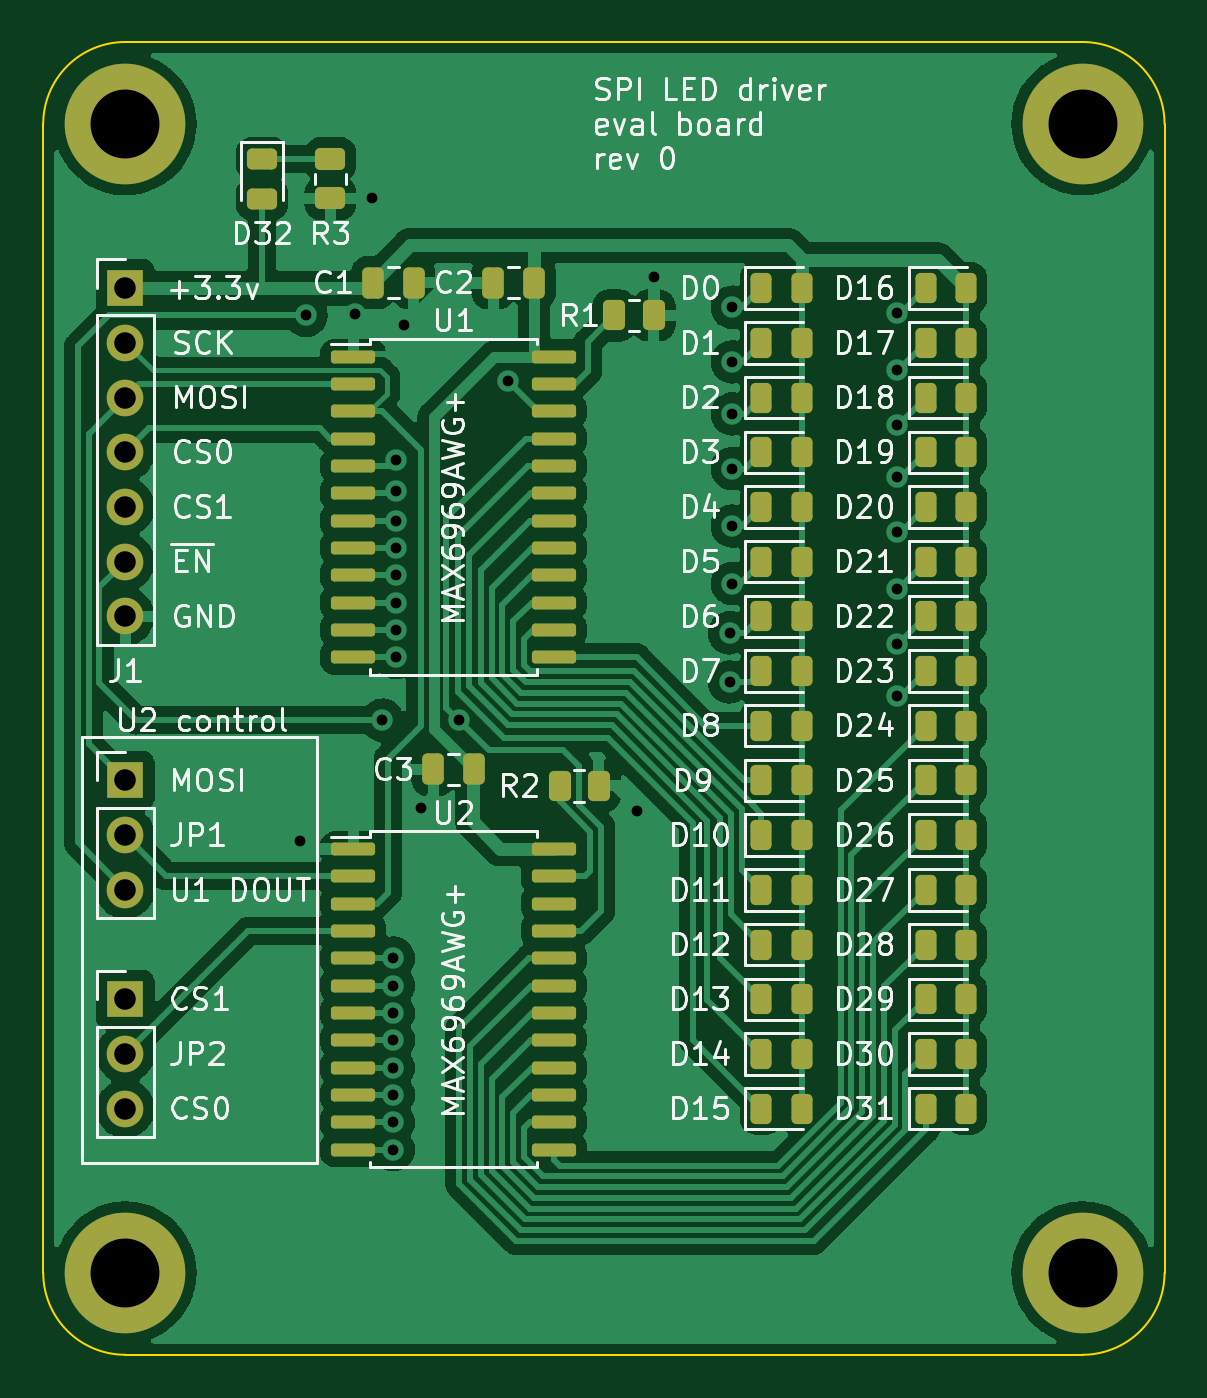
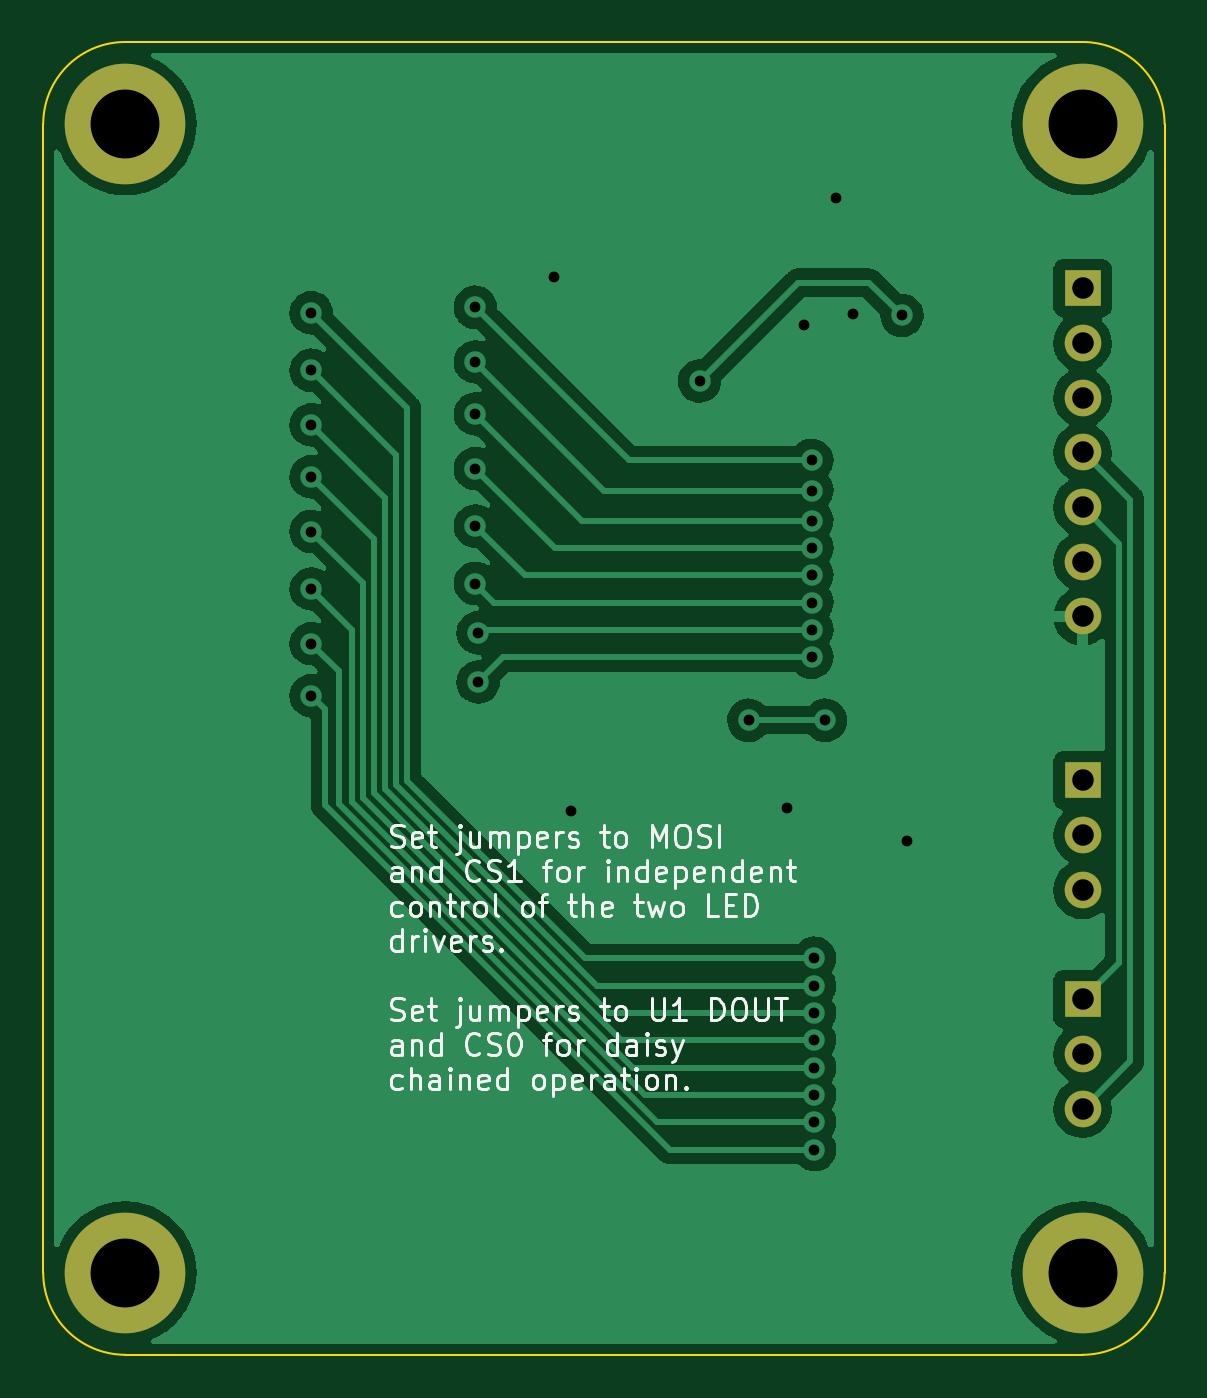
Circuit board: 11 layer files. Board 52.1 x 61.0 mm.
- bottom_copper: led_breakout-B_Cu.gbl (74324 bytes)
- bottom_mask: led_breakout-B_Mask.gbs (1086 bytes)
- paste: led_breakout-B_Paste.gbp (546 bytes)
- bottom_silk: led_breakout-B_Silkscreen.gbo (32988 bytes)
- outline: led_breakout-Edge_Cuts.gm1 (1086 bytes)
- top_copper: led_breakout-F_Cu.gtl (142187 bytes)
- top_mask: led_breakout-F_Mask.gts (5591 bytes)
- paste: led_breakout-F_Paste.gtp (5041 bytes)
- top_silk: led_breakout-F_Silkscreen.gto (75642 bytes)
- drill: led_breakout-NPTH.drl (337 bytes)
- drill: led_breakout-PTH.drl (1481 bytes)

=== bottom_copper: led_breakout-B_Cu.gbl (74324 bytes, source omitted) ===
=== bottom_mask: led_breakout-B_Mask.gbs ===
G04 #@! TF.GenerationSoftware,KiCad,Pcbnew,6.0.1-79c1e3a40b~116~ubuntu20.04.1*
G04 #@! TF.CreationDate,2022-02-10T07:58:21-05:00*
G04 #@! TF.ProjectId,led_breakout,6c65645f-6272-4656-916b-6f75742e6b69,0*
G04 #@! TF.SameCoordinates,Original*
G04 #@! TF.FileFunction,Soldermask,Bot*
G04 #@! TF.FilePolarity,Negative*
%FSLAX46Y46*%
G04 Gerber Fmt 4.6, Leading zero omitted, Abs format (unit mm)*
G04 Created by KiCad (PCBNEW 6.0.1-79c1e3a40b~116~ubuntu20.04.1) date 2022-02-10 07:58:21*
%MOMM*%
%LPD*%
G01*
G04 APERTURE LIST*
%ADD10C,5.600000*%
%ADD11O,1.700000X1.700000*%
%ADD12R,1.700000X1.700000*%
G04 APERTURE END LIST*
D10*
X153670001Y-86360001D03*
X153670001Y-33020001D03*
X109220000Y-33020000D03*
X109220001Y-86360001D03*
D11*
X109220000Y-55880000D03*
X109220000Y-53340000D03*
X109220000Y-50800000D03*
X109220000Y-48260000D03*
X109220000Y-45720000D03*
X109220000Y-43180000D03*
D12*
X109220000Y-40640000D03*
D11*
X109220000Y-68580000D03*
X109220000Y-66040000D03*
D12*
X109220000Y-63500000D03*
D11*
X109220000Y-78740000D03*
X109220000Y-76200000D03*
D12*
X109220000Y-73660000D03*
M02*

=== paste: led_breakout-B_Paste.gbp ===
G04 #@! TF.GenerationSoftware,KiCad,Pcbnew,6.0.1-79c1e3a40b~116~ubuntu20.04.1*
G04 #@! TF.CreationDate,2022-02-10T07:58:21-05:00*
G04 #@! TF.ProjectId,led_breakout,6c65645f-6272-4656-916b-6f75742e6b69,0*
G04 #@! TF.SameCoordinates,Original*
G04 #@! TF.FileFunction,Paste,Bot*
G04 #@! TF.FilePolarity,Positive*
%FSLAX46Y46*%
G04 Gerber Fmt 4.6, Leading zero omitted, Abs format (unit mm)*
G04 Created by KiCad (PCBNEW 6.0.1-79c1e3a40b~116~ubuntu20.04.1) date 2022-02-10 07:58:21*
%MOMM*%
%LPD*%
G01*
G04 APERTURE LIST*
G04 APERTURE END LIST*
M02*

=== bottom_silk: led_breakout-B_Silkscreen.gbo (32988 bytes, source omitted) ===
=== outline: led_breakout-Edge_Cuts.gm1 ===
G04 #@! TF.GenerationSoftware,KiCad,Pcbnew,6.0.1-79c1e3a40b~116~ubuntu20.04.1*
G04 #@! TF.CreationDate,2022-02-10T07:58:21-05:00*
G04 #@! TF.ProjectId,led_breakout,6c65645f-6272-4656-916b-6f75742e6b69,0*
G04 #@! TF.SameCoordinates,Original*
G04 #@! TF.FileFunction,Profile,NP*
%FSLAX46Y46*%
G04 Gerber Fmt 4.6, Leading zero omitted, Abs format (unit mm)*
G04 Created by KiCad (PCBNEW 6.0.1-79c1e3a40b~116~ubuntu20.04.1) date 2022-02-10 07:58:21*
%MOMM*%
%LPD*%
G01*
G04 APERTURE LIST*
G04 #@! TA.AperFunction,Profile*
%ADD10C,0.100000*%
G04 #@! TD*
G04 APERTURE END LIST*
D10*
X109220000Y-29210000D02*
G75*
G03*
X105410000Y-33020000I-1J-3809999D01*
G01*
X109220000Y-29210000D02*
X153670001Y-29210001D01*
X105409998Y-86359998D02*
G75*
G03*
X109219998Y-90169998I3809999J-1D01*
G01*
X157479998Y-86360001D02*
X157480000Y-33020003D01*
X109219998Y-90169998D02*
X153669999Y-90169999D01*
X153669998Y-90170001D02*
G75*
G03*
X157479998Y-86360001I1J3809999D01*
G01*
X157480001Y-33020001D02*
G75*
G03*
X153670001Y-29210001I-3809999J1D01*
G01*
X105409998Y-86359998D02*
X105410000Y-33020000D01*
M02*

=== top_copper: led_breakout-F_Cu.gtl (142187 bytes, source omitted) ===
=== top_mask: led_breakout-F_Mask.gts ===
G04 #@! TF.GenerationSoftware,KiCad,Pcbnew,6.0.1-79c1e3a40b~116~ubuntu20.04.1*
G04 #@! TF.CreationDate,2022-02-10T07:58:21-05:00*
G04 #@! TF.ProjectId,led_breakout,6c65645f-6272-4656-916b-6f75742e6b69,0*
G04 #@! TF.SameCoordinates,Original*
G04 #@! TF.FileFunction,Soldermask,Top*
G04 #@! TF.FilePolarity,Negative*
%FSLAX46Y46*%
G04 Gerber Fmt 4.6, Leading zero omitted, Abs format (unit mm)*
G04 Created by KiCad (PCBNEW 6.0.1-79c1e3a40b~116~ubuntu20.04.1) date 2022-02-10 07:58:21*
%MOMM*%
%LPD*%
G01*
G04 APERTURE LIST*
G04 Aperture macros list*
%AMRoundRect*
0 Rectangle with rounded corners*
0 $1 Rounding radius*
0 $2 $3 $4 $5 $6 $7 $8 $9 X,Y pos of 4 corners*
0 Add a 4 corners polygon primitive as box body*
4,1,4,$2,$3,$4,$5,$6,$7,$8,$9,$2,$3,0*
0 Add four circle primitives for the rounded corners*
1,1,$1+$1,$2,$3*
1,1,$1+$1,$4,$5*
1,1,$1+$1,$6,$7*
1,1,$1+$1,$8,$9*
0 Add four rect primitives between the rounded corners*
20,1,$1+$1,$2,$3,$4,$5,0*
20,1,$1+$1,$4,$5,$6,$7,0*
20,1,$1+$1,$6,$7,$8,$9,0*
20,1,$1+$1,$8,$9,$2,$3,0*%
G04 Aperture macros list end*
%ADD10C,5.600000*%
%ADD11RoundRect,0.250000X0.250000X0.475000X-0.250000X0.475000X-0.250000X-0.475000X0.250000X-0.475000X0*%
%ADD12RoundRect,0.243750X-0.243750X-0.456250X0.243750X-0.456250X0.243750X0.456250X-0.243750X0.456250X0*%
%ADD13RoundRect,0.250000X-0.262500X-0.450000X0.262500X-0.450000X0.262500X0.450000X-0.262500X0.450000X0*%
%ADD14O,1.700000X1.700000*%
%ADD15R,1.700000X1.700000*%
%ADD16RoundRect,0.250000X-0.250000X-0.475000X0.250000X-0.475000X0.250000X0.475000X-0.250000X0.475000X0*%
%ADD17RoundRect,0.150000X-0.875000X-0.150000X0.875000X-0.150000X0.875000X0.150000X-0.875000X0.150000X0*%
%ADD18RoundRect,0.250000X-0.450000X0.262500X-0.450000X-0.262500X0.450000X-0.262500X0.450000X0.262500X0*%
%ADD19RoundRect,0.243750X-0.456250X0.243750X-0.456250X-0.243750X0.456250X-0.243750X0.456250X0.243750X0*%
G04 APERTURE END LIST*
D10*
X153670001Y-86360001D03*
X153670001Y-33020001D03*
X109220000Y-33020000D03*
X109220001Y-86360001D03*
D11*
X126304000Y-40386000D03*
X128204000Y-40386000D03*
D12*
X140637500Y-55880000D03*
X138762500Y-55880000D03*
X140637500Y-45720000D03*
X138762500Y-45720000D03*
X140637500Y-63500000D03*
X138762500Y-63500000D03*
X148257500Y-68580000D03*
X146382500Y-68580000D03*
X148257500Y-45720000D03*
X146382500Y-45720000D03*
D13*
X133754500Y-41910000D03*
X131929500Y-41910000D03*
D12*
X140637500Y-60960000D03*
X138762500Y-60960000D03*
X140637500Y-43180000D03*
X138762500Y-43180000D03*
X148257500Y-71120000D03*
X146382500Y-71120000D03*
X140637500Y-48260000D03*
X138762500Y-48260000D03*
X148257500Y-63500000D03*
X146382500Y-63500000D03*
X148257500Y-58420000D03*
X146382500Y-58420000D03*
X148257500Y-60955000D03*
X146382500Y-60955000D03*
X148257500Y-76200000D03*
X146382500Y-76200000D03*
X140637500Y-73660000D03*
X138762500Y-73660000D03*
X148257500Y-43180000D03*
X146382500Y-43180000D03*
D14*
X109220000Y-55880000D03*
X109220000Y-53340000D03*
X109220000Y-50800000D03*
X109220000Y-48260000D03*
X109220000Y-45720000D03*
X109220000Y-43180000D03*
D15*
X109220000Y-40640000D03*
D12*
X148257500Y-40640000D03*
X146382500Y-40640000D03*
D14*
X109220000Y-68580000D03*
X109220000Y-66040000D03*
D15*
X109220000Y-63500000D03*
D11*
X123510000Y-62992000D03*
X125410000Y-62992000D03*
D16*
X122616000Y-40386000D03*
X120716000Y-40386000D03*
D17*
X129110000Y-43815000D03*
X129110000Y-45085000D03*
X129110000Y-46355000D03*
X129110000Y-47625000D03*
X129110000Y-48895000D03*
X129110000Y-50165000D03*
X129110000Y-51435000D03*
X129110000Y-52705000D03*
X129110000Y-53975000D03*
X129110000Y-55245000D03*
X129110000Y-56515000D03*
X129110000Y-57785000D03*
X119810000Y-57785000D03*
X119810000Y-56515000D03*
X119810000Y-55245000D03*
X119810000Y-53975000D03*
X119810000Y-52705000D03*
X119810000Y-51435000D03*
X119810000Y-50165000D03*
X119810000Y-48895000D03*
X119810000Y-47625000D03*
X119810000Y-46355000D03*
X119810000Y-45085000D03*
X119810000Y-43815000D03*
X129110000Y-66675000D03*
X129110000Y-67945000D03*
X129110000Y-69215000D03*
X129110000Y-70485000D03*
X129110000Y-71755000D03*
X129110000Y-73025000D03*
X129110000Y-74295000D03*
X129110000Y-75565000D03*
X129110000Y-76835000D03*
X129110000Y-78105000D03*
X129110000Y-79375000D03*
X129110000Y-80645000D03*
X119810000Y-80645000D03*
X119810000Y-79375000D03*
X119810000Y-78105000D03*
X119810000Y-76835000D03*
X119810000Y-75565000D03*
X119810000Y-74295000D03*
X119810000Y-73025000D03*
X119810000Y-71755000D03*
X119810000Y-70485000D03*
X119810000Y-69215000D03*
X119810000Y-67945000D03*
X119810000Y-66675000D03*
D12*
X140637500Y-40640000D03*
X138762500Y-40640000D03*
D18*
X118745000Y-36472500D03*
X118745000Y-34647500D03*
D12*
X140637500Y-78740000D03*
X138762500Y-78740000D03*
X140637500Y-53340000D03*
X138762500Y-53340000D03*
X148257500Y-66040000D03*
X146382500Y-66040000D03*
X140637500Y-71120000D03*
X138762500Y-71120000D03*
X140637500Y-50800000D03*
X138762500Y-50800000D03*
X140637500Y-68580000D03*
X138762500Y-68580000D03*
X148257500Y-55880000D03*
X146382500Y-55880000D03*
X140637500Y-76200000D03*
X138762500Y-76200000D03*
X148257500Y-48260000D03*
X146382500Y-48260000D03*
D19*
X115570000Y-36497500D03*
X115570000Y-34622500D03*
D13*
X131214500Y-63754000D03*
X129389500Y-63754000D03*
D12*
X148257500Y-53340000D03*
X146382500Y-53340000D03*
D14*
X109220000Y-78740000D03*
X109220000Y-76200000D03*
D15*
X109220000Y-73660000D03*
D12*
X148257500Y-50800000D03*
X146382500Y-50800000D03*
X148257500Y-73660000D03*
X146382500Y-73660000D03*
X140637500Y-66040000D03*
X138762500Y-66040000D03*
X148257500Y-78740000D03*
X146382500Y-78740000D03*
X140637500Y-58420000D03*
X138762500Y-58420000D03*
M02*

=== paste: led_breakout-F_Paste.gtp ===
G04 #@! TF.GenerationSoftware,KiCad,Pcbnew,6.0.1-79c1e3a40b~116~ubuntu20.04.1*
G04 #@! TF.CreationDate,2022-02-10T07:58:21-05:00*
G04 #@! TF.ProjectId,led_breakout,6c65645f-6272-4656-916b-6f75742e6b69,0*
G04 #@! TF.SameCoordinates,Original*
G04 #@! TF.FileFunction,Paste,Top*
G04 #@! TF.FilePolarity,Positive*
%FSLAX46Y46*%
G04 Gerber Fmt 4.6, Leading zero omitted, Abs format (unit mm)*
G04 Created by KiCad (PCBNEW 6.0.1-79c1e3a40b~116~ubuntu20.04.1) date 2022-02-10 07:58:21*
%MOMM*%
%LPD*%
G01*
G04 APERTURE LIST*
G04 Aperture macros list*
%AMRoundRect*
0 Rectangle with rounded corners*
0 $1 Rounding radius*
0 $2 $3 $4 $5 $6 $7 $8 $9 X,Y pos of 4 corners*
0 Add a 4 corners polygon primitive as box body*
4,1,4,$2,$3,$4,$5,$6,$7,$8,$9,$2,$3,0*
0 Add four circle primitives for the rounded corners*
1,1,$1+$1,$2,$3*
1,1,$1+$1,$4,$5*
1,1,$1+$1,$6,$7*
1,1,$1+$1,$8,$9*
0 Add four rect primitives between the rounded corners*
20,1,$1+$1,$2,$3,$4,$5,0*
20,1,$1+$1,$4,$5,$6,$7,0*
20,1,$1+$1,$6,$7,$8,$9,0*
20,1,$1+$1,$8,$9,$2,$3,0*%
G04 Aperture macros list end*
%ADD10RoundRect,0.250000X0.250000X0.475000X-0.250000X0.475000X-0.250000X-0.475000X0.250000X-0.475000X0*%
%ADD11RoundRect,0.243750X-0.243750X-0.456250X0.243750X-0.456250X0.243750X0.456250X-0.243750X0.456250X0*%
%ADD12RoundRect,0.250000X-0.262500X-0.450000X0.262500X-0.450000X0.262500X0.450000X-0.262500X0.450000X0*%
%ADD13RoundRect,0.250000X-0.250000X-0.475000X0.250000X-0.475000X0.250000X0.475000X-0.250000X0.475000X0*%
%ADD14RoundRect,0.150000X-0.875000X-0.150000X0.875000X-0.150000X0.875000X0.150000X-0.875000X0.150000X0*%
%ADD15RoundRect,0.250000X-0.450000X0.262500X-0.450000X-0.262500X0.450000X-0.262500X0.450000X0.262500X0*%
%ADD16RoundRect,0.243750X-0.456250X0.243750X-0.456250X-0.243750X0.456250X-0.243750X0.456250X0.243750X0*%
G04 APERTURE END LIST*
D10*
X126304000Y-40386000D03*
X128204000Y-40386000D03*
D11*
X140637500Y-55880000D03*
X138762500Y-55880000D03*
X140637500Y-45720000D03*
X138762500Y-45720000D03*
X140637500Y-63500000D03*
X138762500Y-63500000D03*
X148257500Y-68580000D03*
X146382500Y-68580000D03*
X148257500Y-45720000D03*
X146382500Y-45720000D03*
D12*
X133754500Y-41910000D03*
X131929500Y-41910000D03*
D11*
X140637500Y-60960000D03*
X138762500Y-60960000D03*
X140637500Y-43180000D03*
X138762500Y-43180000D03*
X148257500Y-71120000D03*
X146382500Y-71120000D03*
X140637500Y-48260000D03*
X138762500Y-48260000D03*
X148257500Y-63500000D03*
X146382500Y-63500000D03*
X148257500Y-58420000D03*
X146382500Y-58420000D03*
X148257500Y-60955000D03*
X146382500Y-60955000D03*
X148257500Y-76200000D03*
X146382500Y-76200000D03*
X140637500Y-73660000D03*
X138762500Y-73660000D03*
X148257500Y-43180000D03*
X146382500Y-43180000D03*
X148257500Y-40640000D03*
X146382500Y-40640000D03*
D10*
X123510000Y-62992000D03*
X125410000Y-62992000D03*
D13*
X122616000Y-40386000D03*
X120716000Y-40386000D03*
D14*
X129110000Y-43815000D03*
X129110000Y-45085000D03*
X129110000Y-46355000D03*
X129110000Y-47625000D03*
X129110000Y-48895000D03*
X129110000Y-50165000D03*
X129110000Y-51435000D03*
X129110000Y-52705000D03*
X129110000Y-53975000D03*
X129110000Y-55245000D03*
X129110000Y-56515000D03*
X129110000Y-57785000D03*
X119810000Y-57785000D03*
X119810000Y-56515000D03*
X119810000Y-55245000D03*
X119810000Y-53975000D03*
X119810000Y-52705000D03*
X119810000Y-51435000D03*
X119810000Y-50165000D03*
X119810000Y-48895000D03*
X119810000Y-47625000D03*
X119810000Y-46355000D03*
X119810000Y-45085000D03*
X119810000Y-43815000D03*
X129110000Y-66675000D03*
X129110000Y-67945000D03*
X129110000Y-69215000D03*
X129110000Y-70485000D03*
X129110000Y-71755000D03*
X129110000Y-73025000D03*
X129110000Y-74295000D03*
X129110000Y-75565000D03*
X129110000Y-76835000D03*
X129110000Y-78105000D03*
X129110000Y-79375000D03*
X129110000Y-80645000D03*
X119810000Y-80645000D03*
X119810000Y-79375000D03*
X119810000Y-78105000D03*
X119810000Y-76835000D03*
X119810000Y-75565000D03*
X119810000Y-74295000D03*
X119810000Y-73025000D03*
X119810000Y-71755000D03*
X119810000Y-70485000D03*
X119810000Y-69215000D03*
X119810000Y-67945000D03*
X119810000Y-66675000D03*
D11*
X140637500Y-40640000D03*
X138762500Y-40640000D03*
D15*
X118745000Y-36472500D03*
X118745000Y-34647500D03*
D11*
X140637500Y-78740000D03*
X138762500Y-78740000D03*
X140637500Y-53340000D03*
X138762500Y-53340000D03*
X148257500Y-66040000D03*
X146382500Y-66040000D03*
X140637500Y-71120000D03*
X138762500Y-71120000D03*
X140637500Y-50800000D03*
X138762500Y-50800000D03*
X140637500Y-68580000D03*
X138762500Y-68580000D03*
X148257500Y-55880000D03*
X146382500Y-55880000D03*
X140637500Y-76200000D03*
X138762500Y-76200000D03*
X148257500Y-48260000D03*
X146382500Y-48260000D03*
D16*
X115570000Y-36497500D03*
X115570000Y-34622500D03*
D12*
X131214500Y-63754000D03*
X129389500Y-63754000D03*
D11*
X148257500Y-53340000D03*
X146382500Y-53340000D03*
X148257500Y-50800000D03*
X146382500Y-50800000D03*
X148257500Y-73660000D03*
X146382500Y-73660000D03*
X140637500Y-66040000D03*
X138762500Y-66040000D03*
X148257500Y-78740000D03*
X146382500Y-78740000D03*
X140637500Y-58420000D03*
X138762500Y-58420000D03*
M02*

=== top_silk: led_breakout-F_Silkscreen.gto (75642 bytes, source omitted) ===
=== drill: led_breakout-NPTH.drl ===
M48
; DRILL file {KiCad 6.0.1-79c1e3a40b~116~ubuntu20.04.1} date Thu 10 Feb 2022 07:58:23 AM EST
; FORMAT={-:-/ absolute / metric / decimal}
; #@! TF.CreationDate,2022-02-10T07:58:23-05:00
; #@! TF.GenerationSoftware,Kicad,Pcbnew,6.0.1-79c1e3a40b~116~ubuntu20.04.1
; #@! TF.FileFunction,NonPlated,1,2,NPTH
FMAT,2
METRIC
%
G90
G05
T0
M30

=== drill: led_breakout-PTH.drl ===
M48
; DRILL file {KiCad 6.0.1-79c1e3a40b~116~ubuntu20.04.1} date Thu 10 Feb 2022 07:58:23 AM EST
; FORMAT={-:-/ absolute / metric / decimal}
; #@! TF.CreationDate,2022-02-10T07:58:23-05:00
; #@! TF.GenerationSoftware,Kicad,Pcbnew,6.0.1-79c1e3a40b~116~ubuntu20.04.1
; #@! TF.FileFunction,Plated,1,2,PTH
FMAT,2
METRIC
; #@! TA.AperFunction,Plated,PTH,ViaDrill
T1C0.500
; #@! TA.AperFunction,Plated,PTH,ComponentDrill
T2C1.000
; #@! TA.AperFunction,Plated,PTH,ComponentDrill
T3C3.200
%
G90
G05
T1
X117.348Y-66.294
X117.602Y-41.91
X119.888Y-41.822
X120.675Y-36.474
X121.158Y-60.706
X121.666Y-71.755
X121.666Y-73.025
X121.666Y-74.295
X121.666Y-75.565
X121.666Y-76.835
X121.666Y-78.105
X121.666Y-79.375
X121.666Y-80.645
X121.793Y-48.641
X121.793Y-50.038
X121.793Y-51.435
X121.793Y-52.705
X121.793Y-53.975
X121.793Y-55.245
X121.793Y-56.515
X121.793Y-57.785
X122.165Y-42.34
X122.936Y-64.77
X124.714Y-60.706
X127.0Y-44.958
X132.969Y-64.897
X133.756Y-40.107
X137.287Y-56.642
X137.287Y-58.928
X137.414Y-41.529
X137.414Y-44.069
X137.414Y-46.482
X137.414Y-49.022
X137.414Y-51.689
X137.414Y-54.356
X145.034Y-41.783
X145.034Y-44.45
X145.034Y-46.99
X145.034Y-49.403
X145.034Y-51.943
X145.034Y-54.61
X145.034Y-57.15
X145.034Y-59.563
T2
X109.22Y-40.64
X109.22Y-43.18
X109.22Y-45.72
X109.22Y-48.26
X109.22Y-50.8
X109.22Y-53.34
X109.22Y-55.88
X109.22Y-63.5
X109.22Y-66.04
X109.22Y-68.58
X109.22Y-73.66
X109.22Y-76.2
X109.22Y-78.74
T3
X109.22Y-33.02
X109.22Y-86.36
X153.67Y-33.02
X153.67Y-86.36
T0
M30

